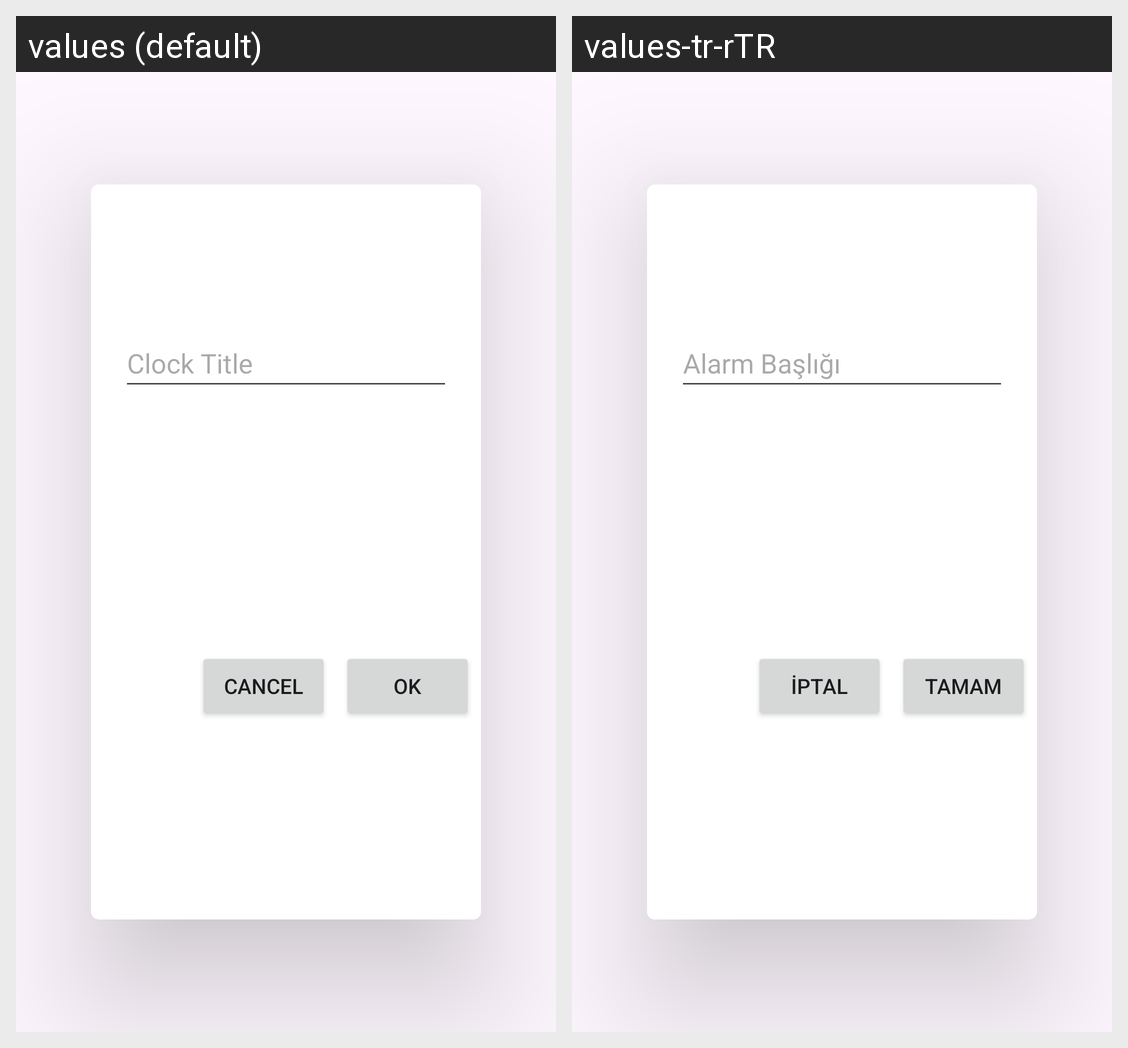

This grid shows one Android layout under two languages. Give, for every string resource on the screen, its name, the default text and each shown locale's text.
Android screen res/layout/clock_title_popup.xml rendered under 2 locales, left to right: values (default), values-tr-rTR. Device: Nexus 5 (rendered at 1080×1920; each locale shown at half size, 540×960, under a caption strip naming it); theme Theme.AlarmApp.
Strings drawn on this screen, with the default value and each locale's value (text and hints the layout hard-codes, and strings that could not be matched under every locale, appear in the picture but are not listed):

clock_title
  values: Clock Title
  values-tr-rTR: Alarm Başlığı

ok
  values: Ok
  values-tr-rTR: Tamam

cancel
  values: Cancel
  values-tr-rTR: İptal
